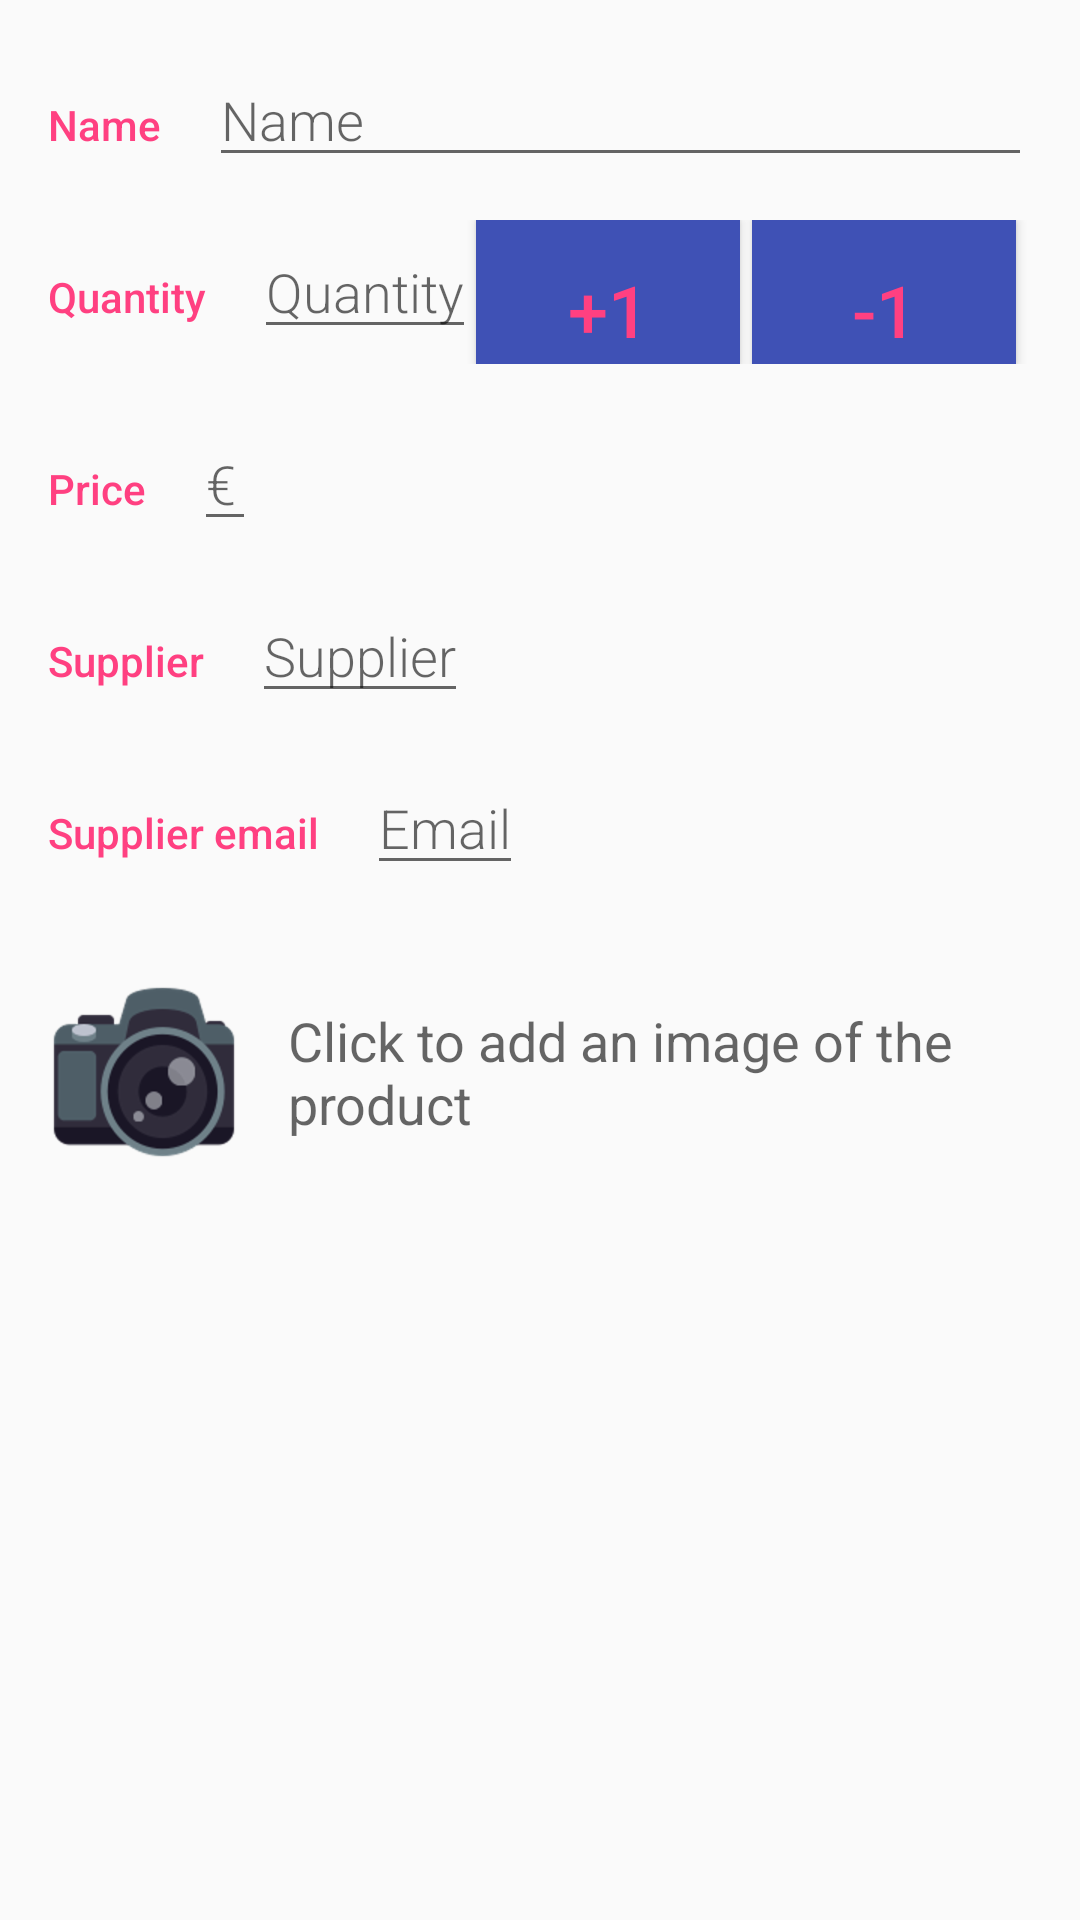

Reconstruct the res/layout file that produces this screen, plus the resources it refers to.
<!-- AndroidManifest.xml: application theme AppTheme -->
<!-- res/layout/activity_editor.xml -->
<?xml version="1.0" encoding="utf-8"?>
<LinearLayout xmlns:android="http://schemas.android.com/apk/res/android"
    xmlns:tools="http://schemas.android.com/tools"
    android:layout_width="match_parent"
    android:layout_height="match_parent"
    android:orientation="vertical"
    android:padding="@dimen/activity_margin"
    tools:context=".EditorActivity">

    <LinearLayout
        android:layout_width="match_parent"
        android:layout_height="wrap_content"
        android:layout_marginBottom="@dimen/activity_margin"
        android:orientation="horizontal">

        <TextView
            style="@style/CategoryStyle"
            android:text="@string/product_name" />

        
        <EditText
            android:id="@+id/edit_product_name"
            style="@style/EditorFieldStyle"
            android:layout_weight="6"
            android:hint="@string/hint_product_name"
            android:inputType="textCapWords" />

    </LinearLayout>

    <LinearLayout
        android:layout_width="match_parent"
        android:layout_height="wrap_content"
        android:layout_marginBottom="@dimen/activity_margin"
        android:orientation="horizontal">

        <TextView
            style="@style/CategoryStyle"
            android:text="@string/product_quantity" />

        <EditText
            android:id="@+id/edit_product_quantity"
            style="@style/EditorFieldStyle"
            android:hint="@string/hint_product_quantity"

            android:inputType="number" />

        <Button
            android:id="@+id/plus_button"
            style="@style/EditButtonStyle"
            android:text="@string/plus_1_button" />

        <Button
            android:id="@+id/minus_button"
            style="@style/EditButtonStyle"
            android:text="@string/minus_1_button" />

    </LinearLayout>

    <LinearLayout
        android:layout_width="match_parent"
        android:layout_height="wrap_content"
        android:layout_marginBottom="@dimen/activity_margin"
        android:orientation="horizontal">

        <TextView
            style="@style/CategoryStyle"
            android:text="@string/product_price" />

        <EditText
            android:id="@+id/edit_product_price"
            style="@style/EditorFieldStyle"
            android:hint="@string/hint_product_price"
            android:inputType="textCapWords" />

    </LinearLayout>

    <LinearLayout
        android:layout_width="match_parent"
        android:layout_height="wrap_content"
        android:layout_marginBottom="@dimen/activity_margin"
        android:orientation="horizontal">

        <TextView
            style="@style/CategoryStyle"
            android:text="@string/product_supplier" />

        <EditText
            android:id="@+id/edit_product_supplier"
            style="@style/EditorFieldStyle"
            android:hint="@string/hint_product_supplier"
            android:inputType="textCapWords" />

    </LinearLayout>

    <LinearLayout
        android:layout_width="match_parent"
        android:layout_height="wrap_content"
        android:layout_marginBottom="@dimen/activity_margin"
        android:orientation="horizontal">

        <TextView
            style="@style/CategoryStyle"
            android:text="@string/product_supplier_email" />

        <EditText
            android:id="@+id/edit_product_supplier_email"
            style="@style/EditorFieldStyle"
            android:hint="@string/hint_product_supplier_email"
            android:inputType="textCapWords" />

    </LinearLayout>

    <LinearLayout
        android:layout_width="match_parent"
        android:layout_height="wrap_content"
        android:layout_marginTop="@dimen/activity_margin">

        <ImageView
            android:id="@+id/product_image"
            android:layout_width="wrap_content"
            android:layout_height="wrap_content"
            android:layout_marginRight="@dimen/activity_margin"
            android:src="@drawable/camera" />

        <TextView
            android:id="@+id/add_image_text"
            android:layout_width="wrap_content"
            android:layout_height="wrap_content"
            android:layout_gravity="center_vertical"
            android:maxLines="3"
            android:text="@string/add_image_text"
            android:textAppearance="?android:textAppearanceMedium" />
    </LinearLayout>

</LinearLayout>
<!-- resources referenced by this layout -->
<resources>
  <dimen name="activity_margin">16dp</dimen>
  <!-- drawable camera: png bitmap (drawable-hdpi, 7338 bytes) -->
  <string name="add_image_text">Click to add an image of the product</string>
  <string name="hint_product_name">Name</string>
  <string name="hint_product_price">€</string>
  <string name="hint_product_quantity">Quantity</string>
  <string name="hint_product_supplier">Supplier</string>
  <string name="hint_product_supplier_email">Email</string>
  <string name="minus_1_button">-1</string>
  <string name="plus_1_button">+1</string>
  <string name="product_name">Name</string>
  <string name="product_price">Price</string>
  <string name="product_quantity">Quantity</string>
  <string name="product_supplier">Supplier</string>
  <string name="product_supplier_email">Supplier email</string>
  <style name="CategoryStyle">
          <item name="android:layout_height">wrap_content</item>
          <item name="android:layout_width">wrap_content</item>
          <item name="android:paddingTop">@dimen/activity_margin</item>
          <item name="android:layout_marginRight">@dimen/activity_margin</item>
          <item name="android:textColor">@color/colorAccent</item>
          <item name="android:fontFamily">sans-serif-medium</item>
          <item name="android:textAppearance">?android:textAppearanceSmall</item>
      </style>
  <style name="EditButtonStyle">
          <item name="android:layout_width">wrap_content</item>
          <item name="android:layout_height">wrap_content</item>
          <item name="android:layout_gravity">center_vertical</item>
          <item name="android:paddingTop">@dimen/button_padding</item>
          <item name="android:layout_marginRight">@dimen/button_margin</item>
          <item name="android:textAlignment">center</item>
          <item name="android:textColor">@color/colorAccent</item>
          <item name="android:textSize">@dimen/text_size_button</item>
          <item name="android:background">@color/colorPrimary</item>
      </style>
  <style name="EditorFieldStyle">
          <item name="android:layout_height">wrap_content</item>
          <item name="android:layout_width">wrap_content</item>
          <item name="android:fontFamily">sans-serif-light</item>
          <item name="android:textAppearance">?android:textAppearanceMedium</item>
      </style>
  <style name="AppTheme" parent="Theme.AppCompat.Light.DarkActionBar">
          
          <item name="colorPrimary">@color/colorPrimary</item>
          <item name="colorPrimaryDark">@color/colorPrimaryDark</item>
          <item name="colorAccent">@color/colorAccent</item>
      </style>
  <color name="colorAccent">#FF4081</color>
  <dimen name="button_padding">12dp</dimen>
  <dimen name="button_margin">4dp</dimen>
  <dimen name="text_size_button">24sp</dimen>
  <color name="colorPrimary">#3F51B5</color>
  <color name="colorPrimaryDark">#303F9F</color>
</resources>
